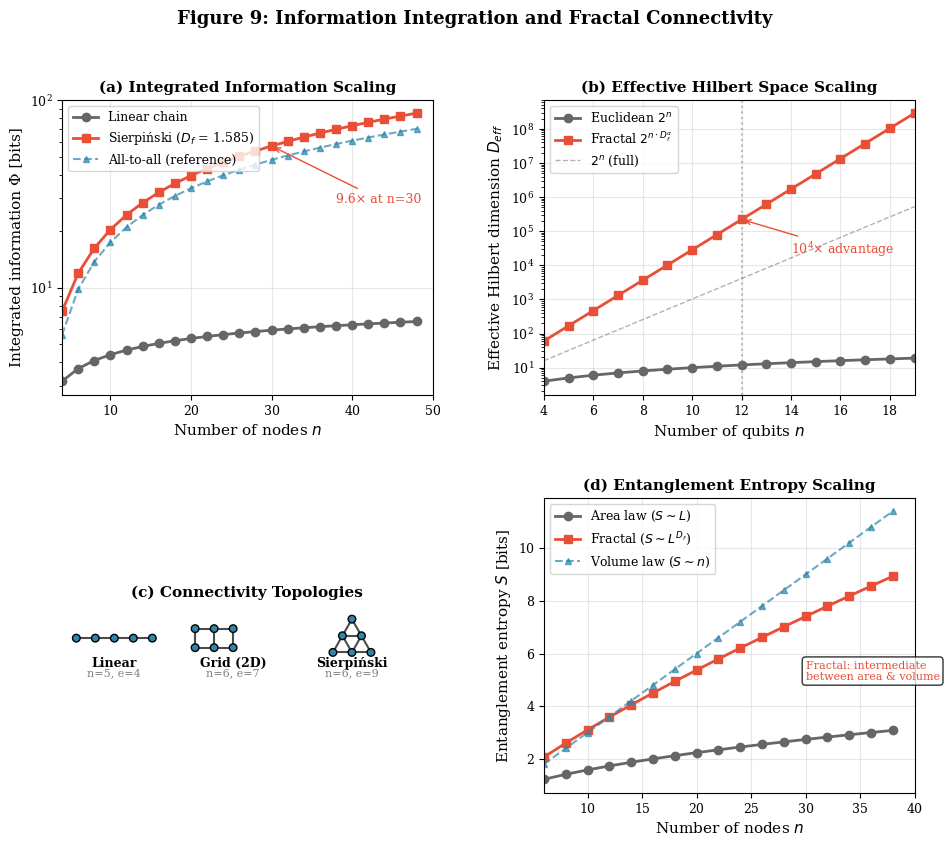

Here is the Python script that generated this plot:
#!/usr/bin/env python3
# ORCID: 0009-0008-0539-1289
"""
Figure 9: Integrated Information (Φ) and Connectivity Scaling
PRX Submission - Aurphyx

Generates publication-quality plots showing how integrated information
scales with fractal connectivity compared to Euclidean lattices.
"""

import numpy as np
import matplotlib.pyplot as plt
from matplotlib.patches import Circle, FancyBboxPatch
import matplotlib.gridspec as gridspec
from scipy.special import comb

# Publication settings
plt.rcParams.update({
    'font.family': 'serif',
    'font.size': 10,
    'axes.labelsize': 11,
    'axes.titlesize': 12,
    'xtick.labelsize': 9,
    'ytick.labelsize': 9,
    'legend.fontsize': 9,
    'figure.dpi': 300,
    'savefig.dpi': 300,
    'savefig.bbox': 'tight',
    'text.usetex': False,
})


def phi_integrated_information(n_nodes, connectivity_type='euclidean', D_f=1.585):
    """
    Calculate integrated information Φ for different connectivity types.
    
    This is a simplified model based on the relationship between
    connectivity structure and information integration.
    
    Φ ~ log(effective_connectivity) * n_nodes^α
    
    where α depends on the lattice structure.
    """
    if connectivity_type == 'euclidean':
        # Linear chain: each node connects to 2 neighbors
        effective_connectivity = 2 * n_nodes
        alpha = 1.0
    elif connectivity_type == 'all_to_all':
        # Complete graph: n*(n-1)/2 edges
        effective_connectivity = n_nodes * (n_nodes - 1) / 2
        alpha = 1.5
    elif connectivity_type == 'fractal':
        # Fractal: hierarchical connectivity with D_f scaling
        # Effective edges scale as n^D_f
        effective_connectivity = n_nodes ** D_f
        alpha = D_f
    else:
        raise ValueError(f"Unknown connectivity type: {connectivity_type}")
    
    # Φ model: combines connectivity and node count
    phi = np.log2(effective_connectivity + 1) * (n_nodes ** (alpha - 1))
    
    return phi


def participation_ratio(n_nodes, connectivity_type='euclidean', D_f=1.585):
    """
    Calculate effective Hilbert space dimension via participation ratio.
    
    PR = (Σ|ψ_i|²)² / Σ|ψ_i|⁴
    
    For maximally entangled states on different lattice types.
    """
    if connectivity_type == 'euclidean':
        # Area-law entanglement: PR ~ n
        pr = n_nodes
    elif connectivity_type == 'all_to_all':
        # Volume-law entanglement: PR ~ 2^n
        pr = 2 ** n_nodes
    elif connectivity_type == 'fractal':
        # Fractal scaling: PR ~ 2^(n * D_f^α) with α < 1
        alpha_k = 0.85  # Effective coupling parameter
        pr = 2 ** (n_nodes * D_f ** alpha_k)
    
    return pr


def plot_phi_scaling(ax):
    """Plot Φ vs node count for different connectivity types."""
    
    n_nodes = np.arange(4, 50, 2)
    
    phi_euclidean = [phi_integrated_information(n, 'euclidean') for n in n_nodes]
    phi_fractal = [phi_integrated_information(n, 'fractal') for n in n_nodes]
    phi_all_to_all = [phi_integrated_information(n, 'all_to_all') for n in n_nodes]
    
    ax.semilogy(n_nodes, phi_euclidean, 'o-', color='#666666', linewidth=2, 
                markersize=6, label='Linear chain')
    ax.semilogy(n_nodes, phi_fractal, 's-', color='#E94F37', linewidth=2,
                markersize=6, label=f'Sierpiński ($D_f$ = 1.585)')
    ax.semilogy(n_nodes, phi_all_to_all, '^--', color='#2E86AB', linewidth=1.5,
                markersize=5, alpha=0.7, label='All-to-all (reference)')
    
    ax.set_xlabel('Number of nodes $n$', fontsize=11)
    ax.set_ylabel('Integrated information Φ [bits]', fontsize=11)
    ax.legend(loc='upper left', fontsize=9)
    ax.grid(True, alpha=0.3)
    ax.set_xlim(4, 50)
    
    # Annotation for fractal advantage
    n_anno = 30
    phi_e = phi_integrated_information(n_anno, 'euclidean')
    phi_f = phi_integrated_information(n_anno, 'fractal')
    ax.annotate(f'{phi_f/phi_e:.1f}× at n={n_anno}',
                xy=(n_anno, phi_f), xytext=(n_anno + 8, phi_f * 0.5),
                fontsize=9, color='#E94F37',
                arrowprops=dict(arrowstyle='->', color='#E94F37'))
    
    ax.set_title('(a) Integrated Information Scaling', fontsize=11, fontweight='bold')


def plot_hilbert_scaling(ax):
    """Plot effective Hilbert space dimension scaling."""
    
    n_nodes = np.arange(4, 20)
    
    pr_euclidean = [participation_ratio(n, 'euclidean') for n in n_nodes]
    pr_fractal = [participation_ratio(n, 'fractal') for n in n_nodes]
    
    ax.semilogy(n_nodes, pr_euclidean, 'o-', color='#666666', linewidth=2,
                markersize=6, label='Euclidean $2^n$')
    ax.semilogy(n_nodes, pr_fractal, 's-', color='#E94F37', linewidth=2,
                markersize=6, label='Fractal $2^{n \\cdot D_f^{\\alpha}}$')
    
    # Reference line for 2^n
    ax.semilogy(n_nodes, 2**n_nodes, 'k--', alpha=0.3, linewidth=1, label='$2^n$ (full)')
    
    ax.set_xlabel('Number of qubits $n$', fontsize=11)
    ax.set_ylabel('Effective Hilbert dimension $D_{eff}$', fontsize=11)
    ax.legend(loc='upper left', fontsize=9)
    ax.grid(True, alpha=0.3)
    ax.set_xlim(4, 19)
    
    # Highlight 10^4 advantage point
    n_target = 12
    d_e = participation_ratio(n_target, 'euclidean')
    d_f = participation_ratio(n_target, 'fractal')
    ax.axvline(n_target, color='gray', linestyle=':', alpha=0.5)
    ax.annotate(f'10$^{{{np.log10(d_f/d_e):.0f}}}$× advantage',
                xy=(n_target, d_f), xytext=(n_target + 2, d_f * 0.1),
                fontsize=9, color='#E94F37',
                arrowprops=dict(arrowstyle='->', color='#E94F37'))
    
    ax.set_title('(b) Effective Hilbert Space Scaling', fontsize=11, fontweight='bold')


def plot_connectivity_diagram(ax):
    """Plot connectivity diagrams for different lattice types."""
    
    # Three subfigures: linear, grid, fractal
    configs = [
        ('Linear', 'euclidean'),
        ('Grid (2D)', 'grid'),
        ('Sierpiński', 'fractal'),
    ]
    
    for i, (name, conn_type) in enumerate(configs):
        x_offset = i * 2.5
        
        if conn_type == 'euclidean':
            # Linear chain
            positions = [(x_offset + j * 0.4, 0.5) for j in range(5)]
            edges = [(j, j+1) for j in range(4)]
        elif conn_type == 'grid':
            # 2D grid
            positions = []
            for row in range(2):
                for col in range(3):
                    positions.append((x_offset + col * 0.4, 0.3 + row * 0.4))
            edges = [(0,1), (1,2), (3,4), (4,5), (0,3), (1,4), (2,5)]
        else:  # fractal
            # Sierpiński gasket k=2
            positions = [
                (x_offset + 0.4, 0.2),   # Bottom left
                (x_offset + 0.8, 0.2),   # Bottom middle
                (x_offset + 1.2, 0.2),   # Bottom right
                (x_offset + 0.6, 0.55),  # Middle left
                (x_offset + 1.0, 0.55),  # Middle right
                (x_offset + 0.8, 0.9),   # Top
            ]
            # Sierpiński edges (skip middle triangle)
            edges = [(0,1), (1,2), (0,3), (1,3), (1,4), (2,4), (3,5), (4,5), (3,4)]
        
        # Draw edges
        for e in edges:
            p1, p2 = positions[e[0]], positions[e[1]]
            ax.plot([p1[0], p2[0]], [p1[1], p2[1]], 'k-', linewidth=1.5, alpha=0.7)
        
        # Draw nodes
        for p in positions:
            circle = Circle(p, 0.08, facecolor='#2E86AB', edgecolor='black', 
                          linewidth=1, zorder=5)
            ax.add_patch(circle)
        
        # Label
        ax.text(x_offset + 0.8, -0.1, name, ha='center', fontsize=9, fontweight='bold')
        
        # Connectivity info
        n = len(positions)
        e = len(edges)
        ax.text(x_offset + 0.8, -0.3, f'n={n}, e={e}', ha='center', fontsize=8, color='gray')
    
    ax.set_xlim(-0.3, 7.5)
    ax.set_ylim(-0.5, 1.2)
    ax.set_aspect('equal')
    ax.axis('off')
    ax.set_title('(c) Connectivity Topologies', fontsize=11, fontweight='bold')


def plot_entanglement_entropy(ax):
    """Plot entanglement entropy scaling for bipartition."""
    
    n_nodes = np.arange(6, 40, 2)
    
    # Area law: S ~ L^(d-1) for d-dimensional system
    # Volume law: S ~ L^d
    # Fractal: S ~ L^(D_f - 1)
    
    D_f = 1.585
    L = np.sqrt(n_nodes)  # Effective linear size
    
    S_area = 0.5 * L  # Area law (1D boundary)
    S_volume = 0.3 * n_nodes  # Volume law
    S_fractal = 0.5 * L ** D_f  # Fractal scaling
    
    ax.plot(n_nodes, S_area, 'o-', color='#666666', linewidth=2,
            markersize=6, label='Area law ($S \\sim L$)')
    ax.plot(n_nodes, S_fractal, 's-', color='#E94F37', linewidth=2,
            markersize=6, label=f'Fractal ($S \\sim L^{{D_f}}$)')
    ax.plot(n_nodes, S_volume, '^--', color='#2E86AB', linewidth=1.5,
            markersize=5, alpha=0.7, label='Volume law ($S \\sim n$)')
    
    ax.set_xlabel('Number of nodes $n$', fontsize=11)
    ax.set_ylabel('Entanglement entropy $S$ [bits]', fontsize=11)
    ax.legend(loc='upper left', fontsize=9)
    ax.grid(True, alpha=0.3)
    ax.set_xlim(6, 40)
    
    # Annotation
    ax.text(30, 5, 'Fractal: intermediate\nbetween area & volume',
            fontsize=8, color='#E94F37',
            bbox=dict(boxstyle='round', facecolor='white', alpha=0.8))
    
    ax.set_title('(d) Entanglement Entropy Scaling', fontsize=11, fontweight='bold')


def main():
    """Generate Figure 9: Integrated information and connectivity scaling."""
    
    fig = plt.figure(figsize=(11, 9))
    gs = gridspec.GridSpec(2, 2, hspace=0.35, wspace=0.3)
    
    # (a) Φ scaling
    ax_phi = fig.add_subplot(gs[0, 0])
    plot_phi_scaling(ax_phi)
    
    # (b) Hilbert scaling
    ax_hilbert = fig.add_subplot(gs[0, 1])
    plot_hilbert_scaling(ax_hilbert)
    
    # (c) Connectivity diagrams
    ax_conn = fig.add_subplot(gs[1, 0])
    plot_connectivity_diagram(ax_conn)
    
    # (d) Entanglement entropy
    ax_entropy = fig.add_subplot(gs[1, 1])
    plot_entanglement_entropy(ax_entropy)
    
    plt.suptitle('Figure 9: Information Integration and Fractal Connectivity',
                 fontsize=13, fontweight='bold', y=0.98)
    
    plt.savefig('Fig9_Information_Scaling.png', dpi=300, bbox_inches='tight',
                facecolor='white', edgecolor='none')
    plt.savefig('Fig9_Information_Scaling.pdf', bbox_inches='tight',
                facecolor='white', edgecolor='none')
    
    print("Figure 9 saved: Fig9_Information_Scaling.png/pdf")
    
    plt.close()


if __name__ == '__main__':
    main()
